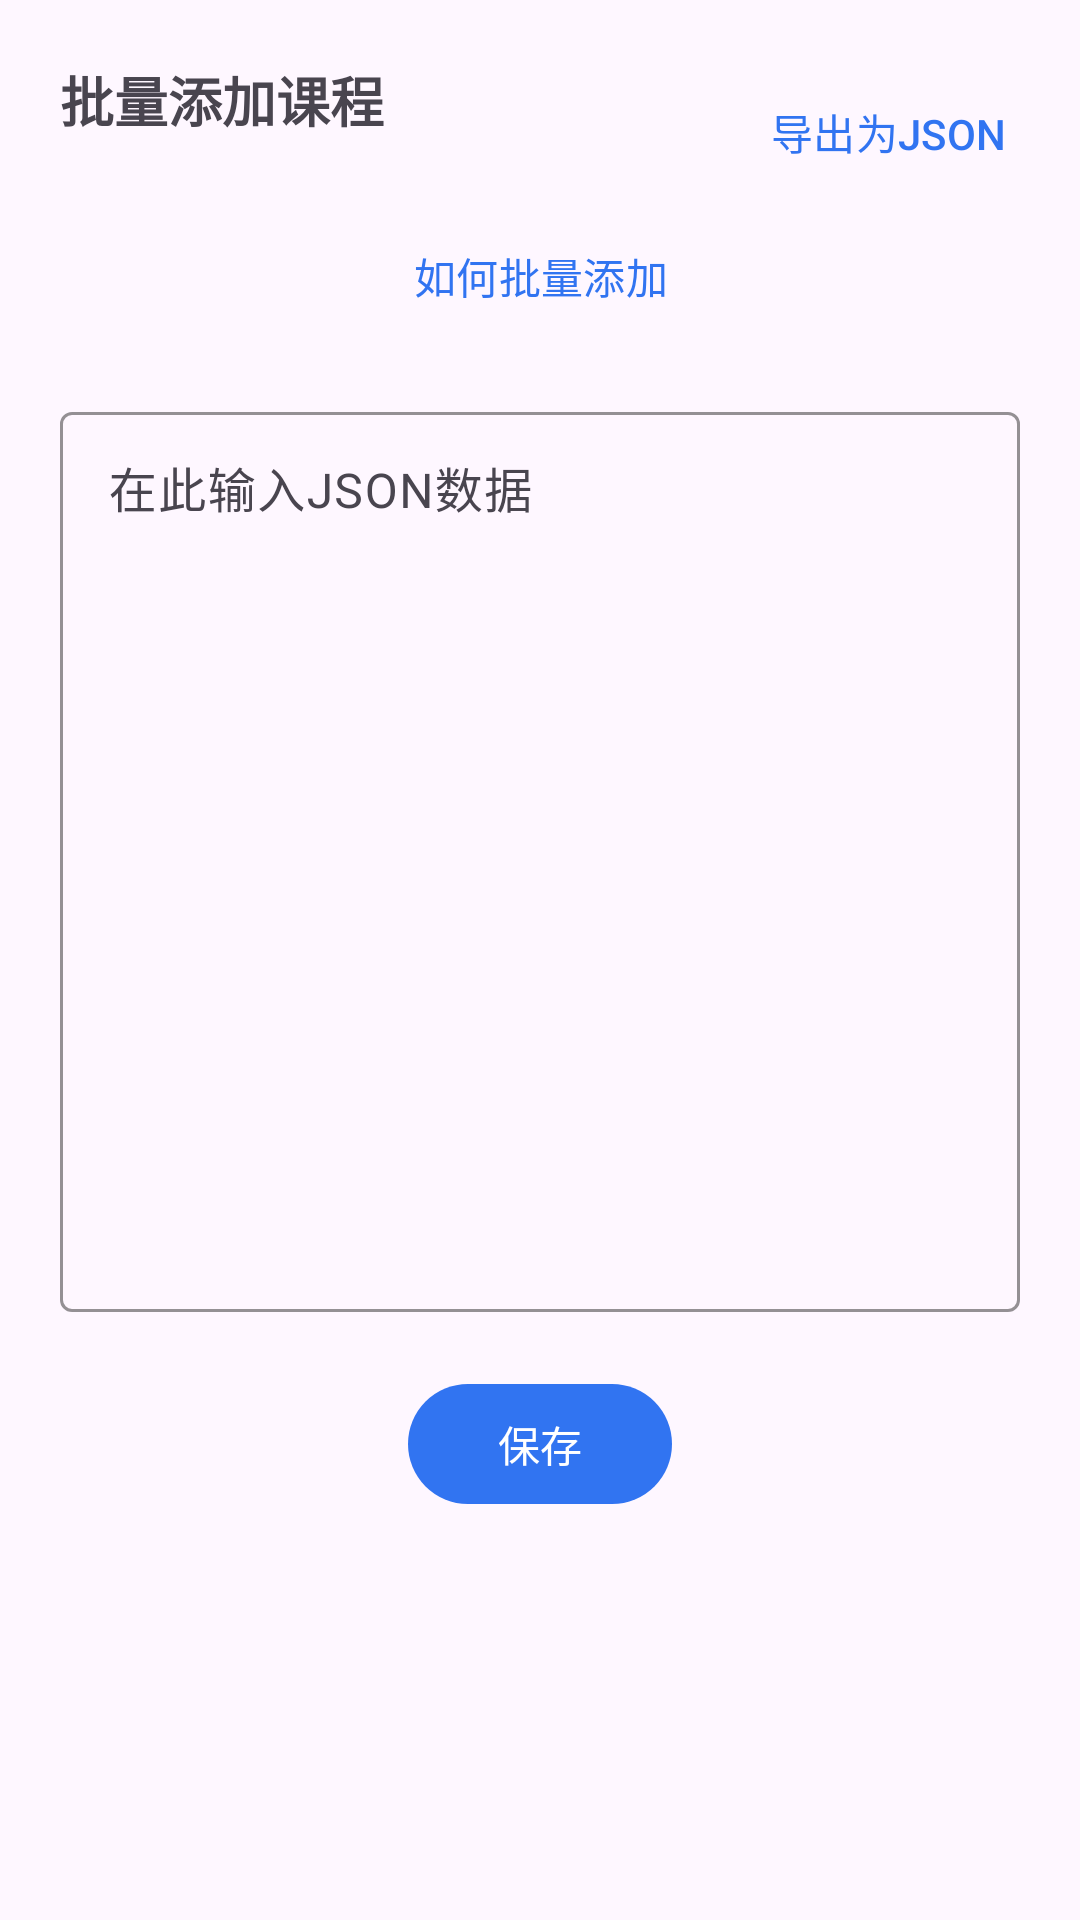

Produce the Android XML layout that renders to this screen, including the resource entries it uses.
<!-- AndroidManifest.xml: application theme Theme.ClassSchedule -->
<!-- res/layout/dialog_batch_add_course.xml -->
<?xml version="1.0" encoding="utf-8"?>
<LinearLayout xmlns:android="http://schemas.android.com/apk/res/android"
              xmlns:app="http://schemas.android.com/apk/res-auto"
              android:layout_width="match_parent" android:layout_height="match_parent"
              android:orientation="vertical"
              android:padding="20dp"
              android:layout_marginBottom="16dp">
    <androidx.constraintlayout.widget.ConstraintLayout android:layout_width="match_parent"
                                                       android:layout_height="wrap_content">
        <TextView
                android:layout_width="wrap_content"
                android:layout_height="wrap_content"
                android:id="@+id/tv_add_course_dialog_title"
                android:text="@string/batch_add_course"
                android:textSize="18sp"
                android:textStyle="bold"
                app:layout_constraintStart_toStartOf="parent"
                app:layout_constraintTop_toTopOf="parent"/>
        <com.google.android.material.button.MaterialButton
                android:id="@+id/btn_export_as_json"
                android:padding="4dp"
                style="@style/Widget.Material3.Button.TextButton"
                android:layout_width="wrap_content"
                android:layout_height="wrap_content"
                android:text="@string/export_as_json"
                android:textColor="@color/main_theme"
                app:layout_constraintEnd_toEndOf="parent"
                app:layout_constraintTop_toTopOf="parent"
                app:layout_constraintBottom_toBottomOf="parent"/>
                
    </androidx.constraintlayout.widget.ConstraintLayout>
    <LinearLayout android:layout_width="match_parent" android:layout_height="wrap_content"
                  android:orientation="vertical"
                  android:gravity="center">
        <com.google.android.material.button.MaterialButton
                android:id="@+id/btn_how_to_batch_add_course"
                android:padding="4dp"
                style="@style/Widget.Material3.Button.TextButton"
                android:layout_width="wrap_content"
                android:layout_height="wrap_content"
                android:text="@string/how_to_batch_add_course"
                android:textColor="@color/main_theme"/>
        
        <com.google.android.material.textfield.TextInputLayout
                android:id="@+id/til_batch_input"
                style="@style/Widget.Material3.TextInputLayout.OutlinedBox"
                android:layout_width="match_parent"
                android:layout_height="wrap_content"
                android:layout_marginTop="16dp"
                android:hint="@string/put_json_data_hero"
                app:boxStrokeColor="@color/main_theme"
                app:hintTextColor="@color/light_gray">
            <com.google.android.material.textfield.TextInputEditText
                    android:id="@+id/et_batch_input"
                    android:layout_width="match_parent"
                    android:layout_height="300dp"
                    android:gravity="top"
                    android:inputType="textMultiLine"
                    android:scrollbars="vertical"/>
        </com.google.android.material.textfield.TextInputLayout>
        <com.google.android.material.button.MaterialButton
                android:id="@+id/btn_save"
                android:layout_width="wrap_content"
                android:layout_height="wrap_content"
                android:gravity="center"
                android:layout_gravity="center"
                android:layout_marginTop="20dp"
                android:text="@string/save"
                app:backgroundTint="@color/main_theme"
                app:cornerRadius="20dp"/>
    </LinearLayout>
</LinearLayout>
<!-- resources referenced by this layout -->
<resources>
  <color name="light_gray">#B0B0B0</color>
  <color name="main_theme">#3174F1</color>
  <string name="batch_add_course">批量添加课程</string>
  <string name="export_as_json">导出为JSON</string>
  <string name="how_to_batch_add_course">如何批量添加</string>
  <string name="put_json_data_hero">在此输入JSON数据</string>
  <string name="save">保存</string>
  <style name="Theme.ClassSchedule" parent="Theme.Material3.DayNight.NoActionBar">
          
          <item name="colorPrimary">@color/purple_500</item>
          <item name="colorPrimaryVariant">@color/purple_700</item>
          <item name="colorOnPrimary">@color/white</item>
          
          <item name="colorSecondary">@color/teal_200</item>
          <item name="colorSecondaryVariant">@color/teal_700</item>
          <item name="colorOnSecondary">@color/black</item>
          
          <item name="android:statusBarColor">?attr/colorPrimaryVariant</item>
          
      </style>
  <color name="purple_500">#FF6200EE</color>
  <color name="purple_700">#FF3700B3</color>
  <color name="white">#FFFFFFFF</color>
  <color name="teal_200">#FF03DAC5</color>
  <color name="teal_700">#FF018786</color>
  <color name="black">#FF000000</color>
</resources>
